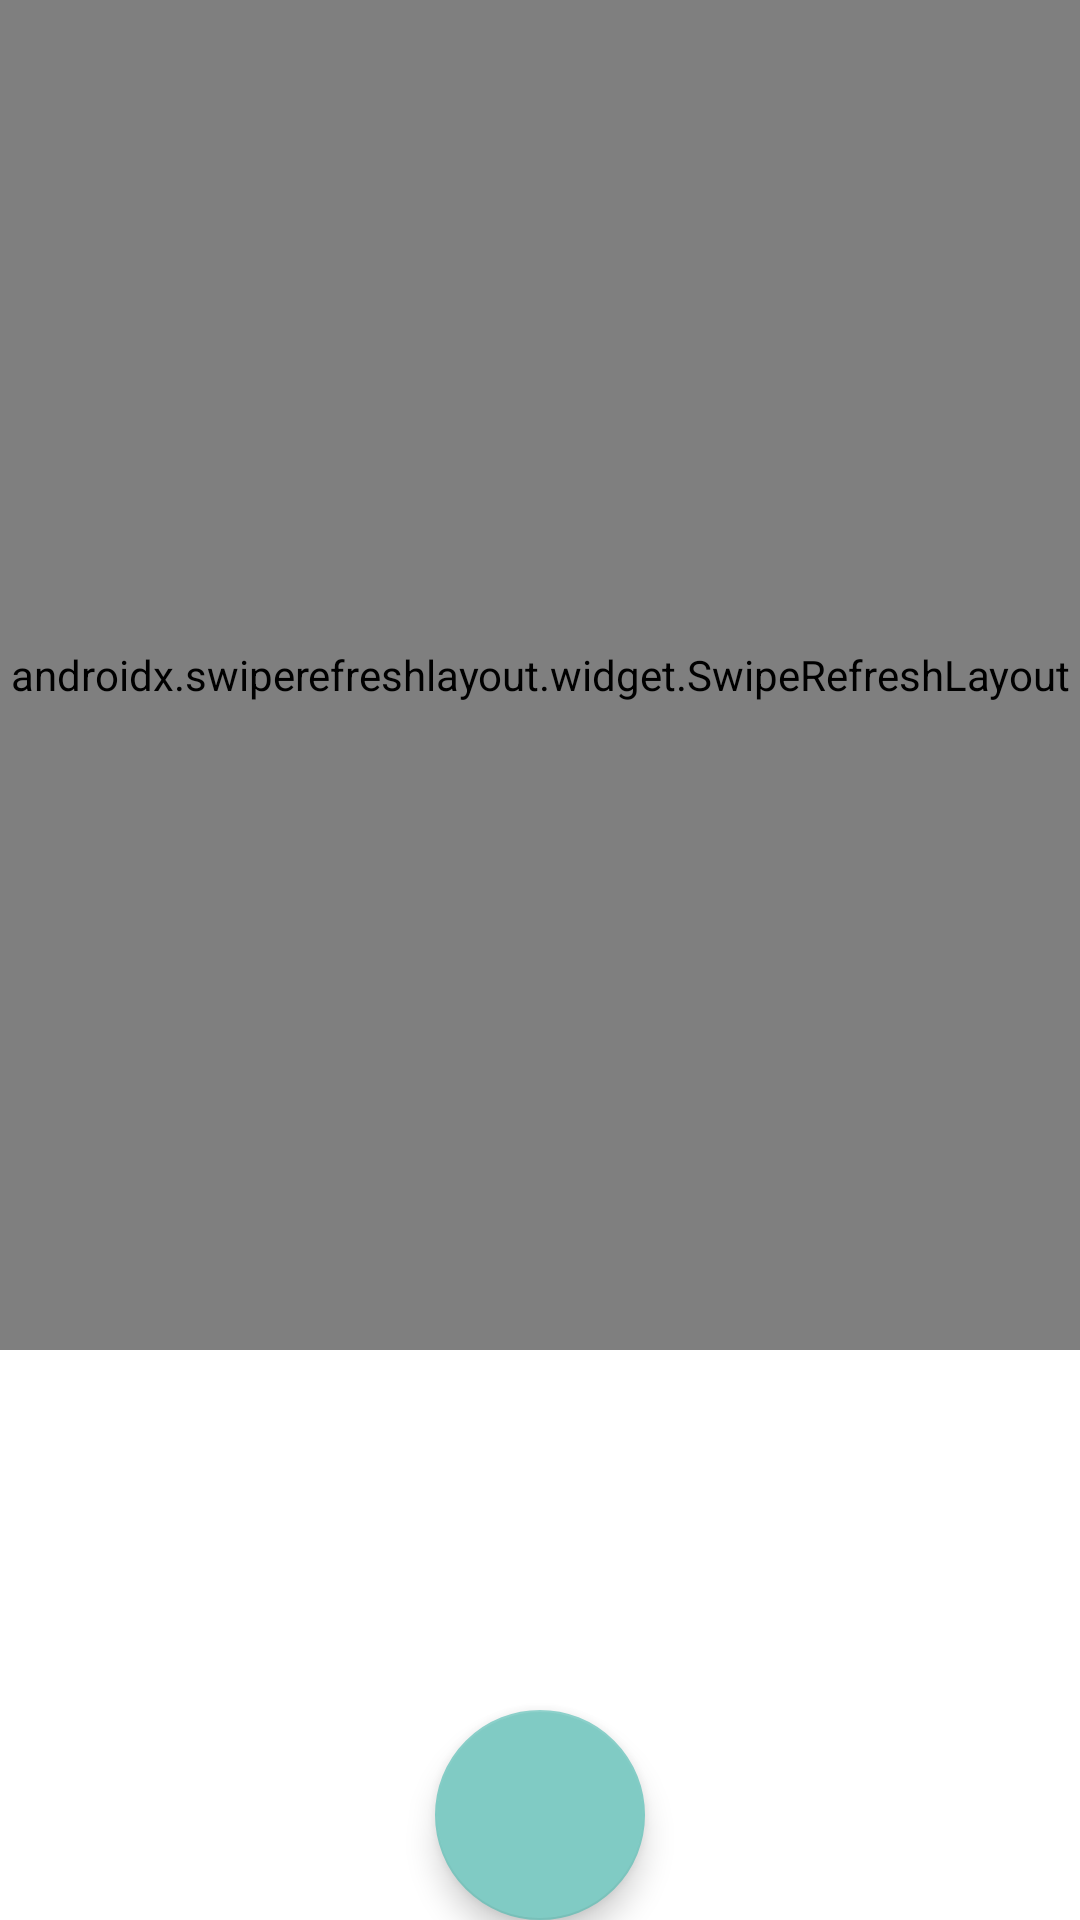

Produce the Android XML layout that renders to this screen, including the resource entries it uses.
<!-- AndroidManifest.xml: application theme Theme.AppCompat.NoActionBar -->
<!-- res/layout/activity_main.xml -->
<?xml version="1.0" encoding="utf-8"?>
<RelativeLayout xmlns:android="http://schemas.android.com/apk/res/android"
    xmlns:app="http://schemas.android.com/apk/res-auto"
    xmlns:tools="http://schemas.android.com/tools"
    android:layout_width="match_parent"
    android:layout_height="match_parent"
    tools:context=".MainActivity"
    android:background="@color/colorWhite">

    <androidx.swiperefreshlayout.widget.SwipeRefreshLayout
        android:id="@+id/swpActualizar"
        android:layout_width="match_parent"
        android:layout_height="450dp"
        android:background="@color/colorAccent">

        <TextView
            android:id="@+id/txtBienvenida"
            android:layout_width="wrap_content"
            android:layout_height="wrap_content"
            android:gravity="center_horizontal"
            android:text="@string/textoInicio"
            android:textColor="@color/colorBlack"
            android:textSize="34sp" />

    </androidx.swiperefreshlayout.widget.SwipeRefreshLayout>

    <Space
        android:id="@+id/space1"
        android:layout_below="@id/swpActualizar"
        android:layout_width="match_parent"
        android:layout_height="10dp"/>

    <com.google.android.material.floatingactionbutton.FloatingActionButton
        android:id="@+id/fabAgregar"
        android:layout_width="100dp"
        android:layout_height="wrap_content"
        android:layout_alignParentBottom="true"
        android:layout_centerHorizontal="true"
        android:background="@color/colorAccent"
        app:fabCustomSize="70dp"
        app:fabSize="normal"

        tools:layout_editor_absoluteX="167dp"
        tools:layout_editor_absoluteY="414dp" />

    <Space
        android:layout_width="match_parent"
        android:layout_height="200dp"
        android:layout_below="@id/fabAgregar"/>



</RelativeLayout>
<!-- resources referenced by this layout -->
<resources>
  <color name="colorAccent">#ECEFF1</color>
  <color name="colorBlack">#000000</color>
  <color name="colorWhite">#FFFFFF</color>
</resources>
